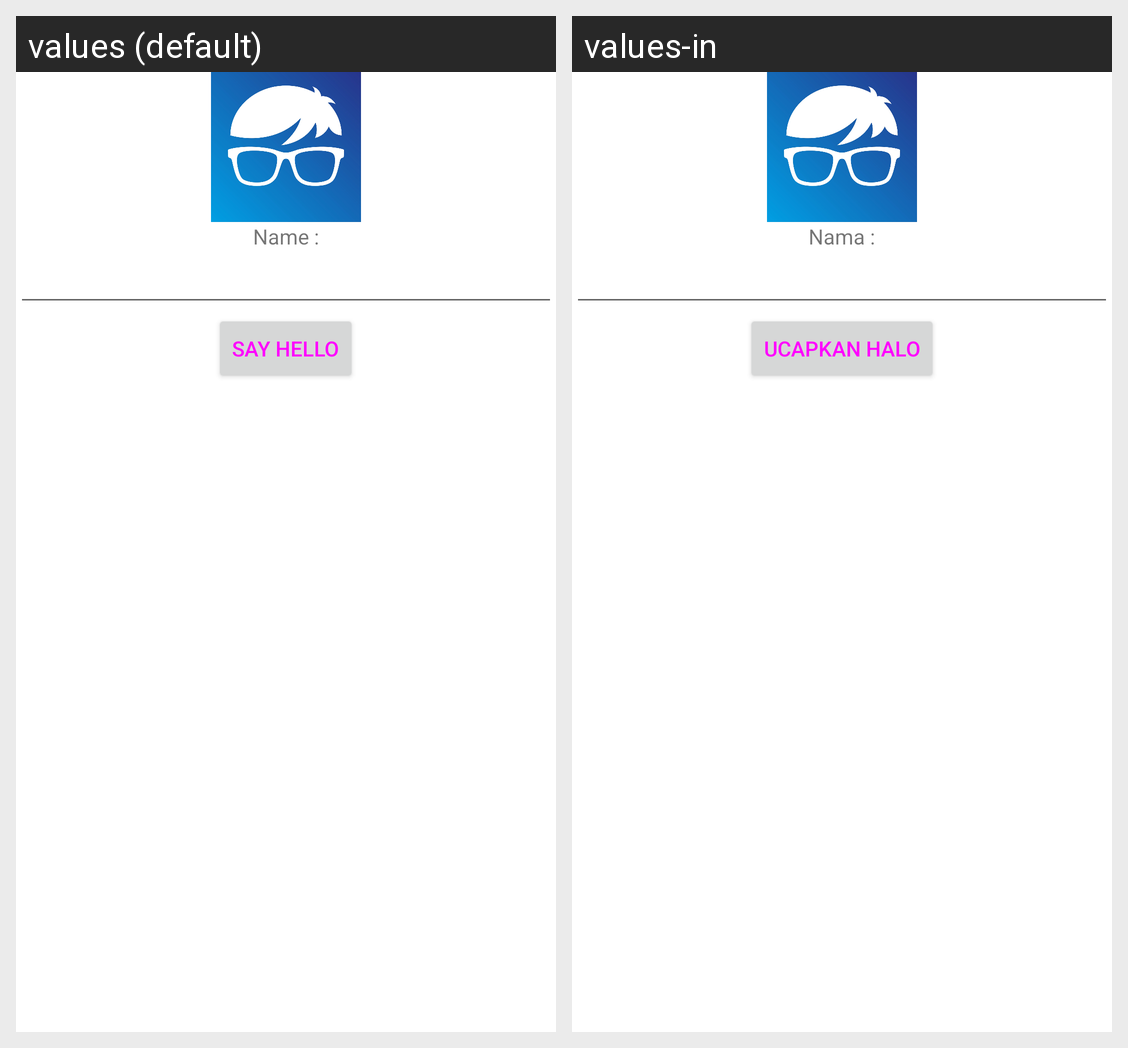

Strings drawn on this Android screen and how each of the app's shown locales translates them:
Android screen res/layout/hello_world.xml rendered under 2 locales, left to right: values (default), values-in. Device: Nexus 5 (rendered at 1080×1920; each locale shown at half size, 540×960, under a caption strip naming it); theme Theme.Belajardevandroid.
Strings drawn on this screen, with the default value and each locale's value (text and hints the layout hard-codes, and strings that could not be matched under every locale, appear in the picture but are not listed):

nameEditText
  values: Name :
  values-in: Nama :

sayHelloButton
  values: Say Hello
  values-in: Ucapkan Halo
